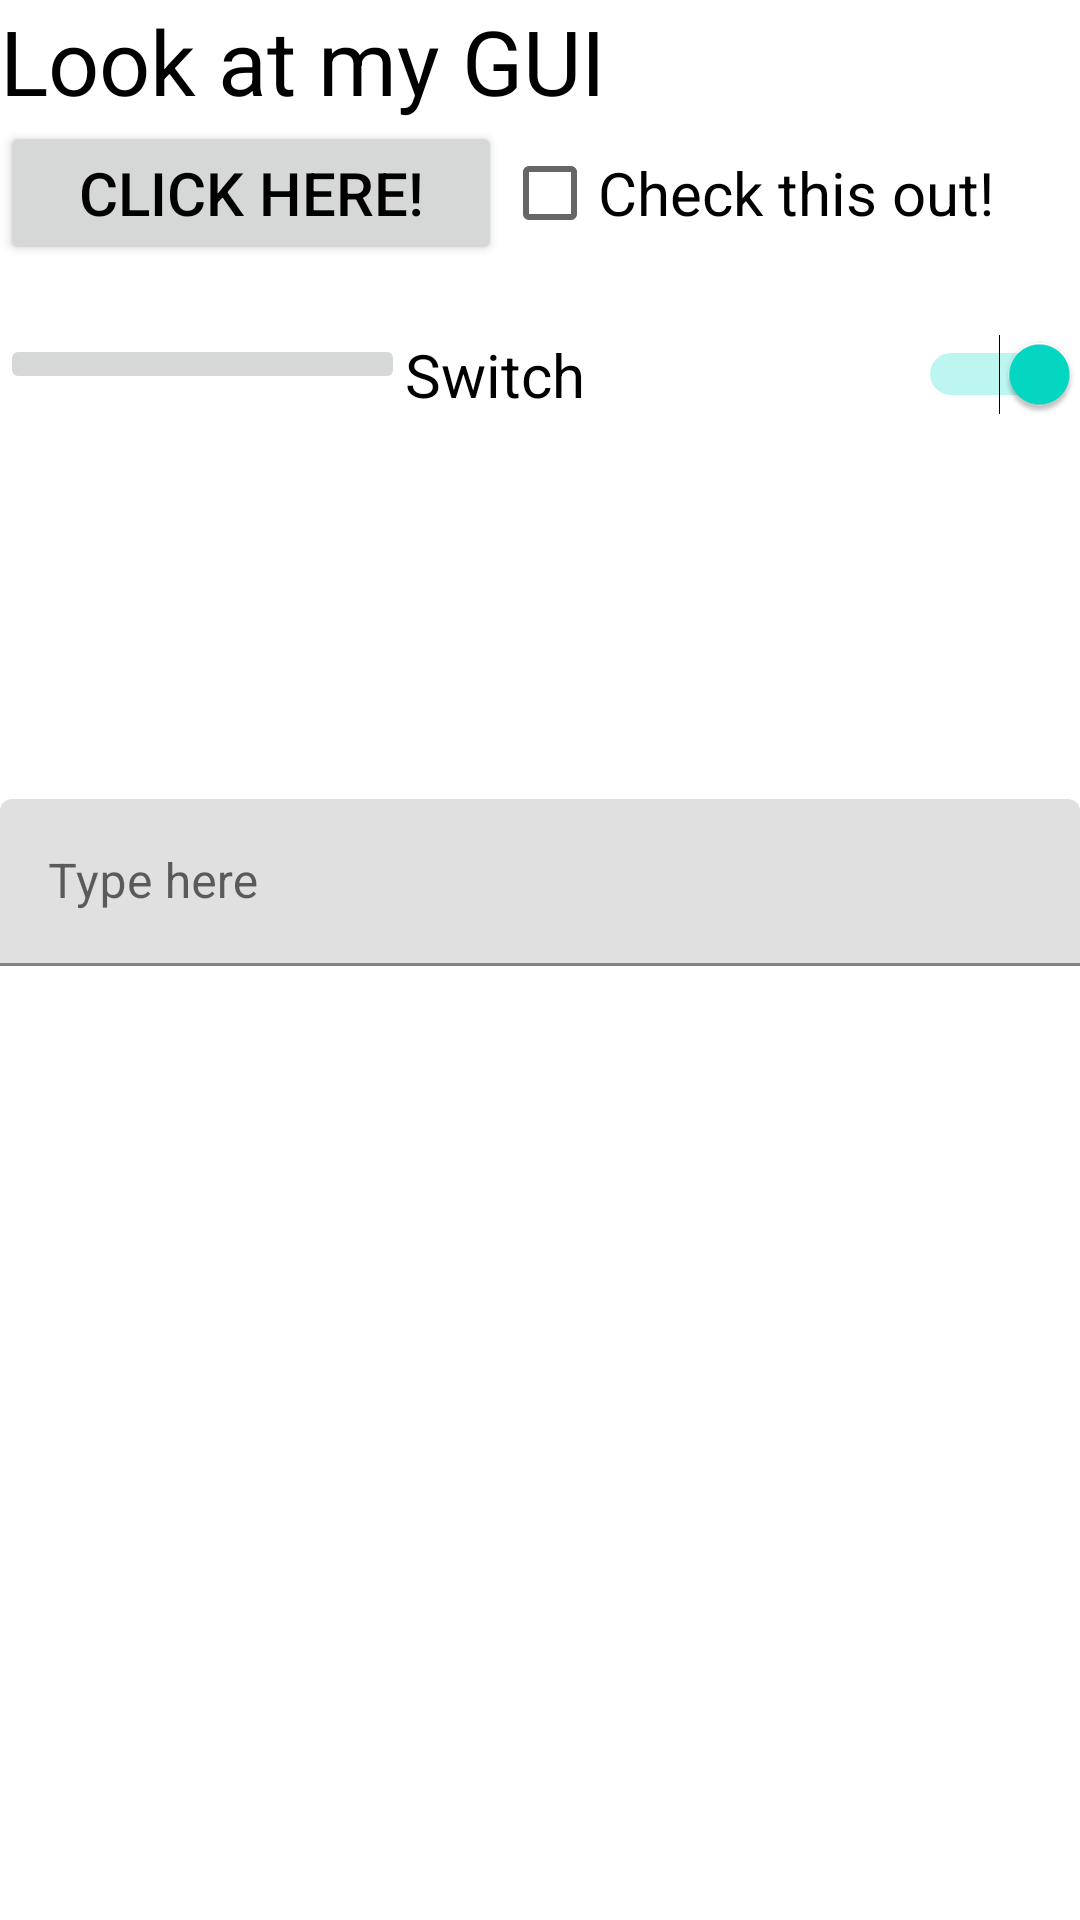

Write the Android layout XML for this screen, with the resource values it uses.
<!-- AndroidManifest.xml: application theme Theme.AndroidLabs -->
<!-- res/layout/activity_main_linear.xml -->
<?xml version="1.0" encoding="utf-8"?>
<LinearLayout xmlns:android="http://schemas.android.com/apk/res/android"
    xmlns:app="http://schemas.android.com/apk/res-auto"
    xmlns:tools="http://schemas.android.com/tools"
    android:layout_width="match_parent"
    android:layout_height="match_parent"
    android:orientation="vertical"
    tools:context=".MainActivity"
    android:id="@+id/MainLayout">

    <TextView
        android:layout_width="wrap_content"
        android:layout_height="wrap_content"
        android:text="@string/hello_message"
        android:textSize="30sp"
        app:layout_constraintBottom_toBottomOf="parent"
        app:layout_constraintEnd_toEndOf="parent"
        app:layout_constraintStart_toStartOf="parent"
        app:layout_constraintTop_toTopOf="parent" />

    <LinearLayout
        android:layout_width="match_parent"
        android:layout_height="71dp"
        android:orientation="horizontal">

        <Button
            android:id="@+id/button1"
            android:layout_width="wrap_content"
            android:layout_height="wrap_content"
            android:layout_gravity="fill"
            android:layout_weight="1"
            android:text="@string/ButtonText"
            android:onClick="onClick"
            android:textSize="20sp"
            tools:ignore="OnClick" />

        <CheckBox
            android:id="@+id/checkBox"
            android:layout_width="wrap_content"
            android:layout_height="wrap_content"
            android:textSize="20sp"
            android:layout_gravity="fill"
            android:layout_weight="1"
            android:text="@string/checkbox" />
    </LinearLayout>

    <LinearLayout
        android:layout_width="match_parent"
        android:layout_height="155dp"
        android:orientation="horizontal">

        <ImageButton
            android:id="@+id/imageButton2"
            android:layout_width="wrap_content"
            android:layout_height="wrap_content"
            android:layout_gravity="fill"
            android:layout_weight="1"
            app:srcCompat="@drawable/flag" />

        <Switch
            android:id="@+id/s"
            android:layout_width="wrap_content"
            android:layout_height="wrap_content"
            android:layout_weight="1"
            android:layout_gravity="fill"
            android:checked="true"
            android:text="@string/s"
            android:textSize="20sp" />
    </LinearLayout>

    <com.google.android.material.textfield.TextInputLayout
        android:layout_width="match_parent"
        android:layout_height="match_parent">

        <com.google.android.material.textfield.TextInputLayout
            android:layout_width="match_parent"
            android:layout_height="match_parent">

            <com.google.android.material.textfield.TextInputEditText
                android:layout_width="match_parent"
                android:layout_height="wrap_content"
                android:hint="@string/hint"
                android:inputType="textPersonName"
                />
        </com.google.android.material.textfield.TextInputLayout>
    </com.google.android.material.textfield.TextInputLayout>

</LinearLayout>
<!-- resources referenced by this layout -->
<resources>
  <string name="ButtonText">Click Here!</string>
  <string name="checkbox">Check this out!</string>
  <string name="hello_message">Look at my GUI</string>
  <string name="hint">Type here</string>
  <string name="s">Switch</string>
  <style name="Theme.AndroidLabs" parent="Theme.MaterialComponents.DayNight.DarkActionBar">
          <item name="windowNoTitle">true</item>
          <item name="android:textColor">#000000</item>
          
          <item name="colorPrimary">@color/purple_500</item>
          <item name="colorPrimaryVariant">@color/purple_700</item>
          <item name="colorOnPrimary">@color/white</item>
          
          <item name="colorSecondary">@color/teal_200</item>
          <item name="colorSecondaryVariant">@color/teal_700</item>
          <item name="colorOnSecondary">@color/black</item>
          
          <item name="android:statusBarColor" tools:targetApi="l">?attr/colorPrimaryVariant</item>
          
      </style>
  <color name="purple_500">#FF6200EE</color>
  <color name="purple_700">#FF3700B3</color>
  <color name="white">#FFFFFFFF</color>
  <color name="teal_200">#FF03DAC5</color>
  <color name="teal_700">#FF018786</color>
  <color name="black">#FF000000</color>
</resources>
